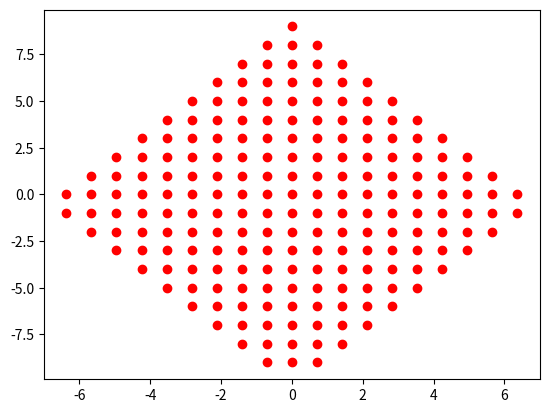

The script that saved this image:
#A plot to represent the quotient group

import matplotlib.pyplot as plt
import numpy as np
import math as mt

"""
This program is meant to be able to take a set of lattice vectors
for the most commonlattices, sc, fcc, hcp, bcc, and retur a picture
with the desired surface, eg (100), (110), (111), as well as vectors
indicating the 2D unit cell. This is still under development and is
not generalized yet.
"""

def read_lattice_vectors():
    """
    This function will read in the lattice vectors from a file, called
    lattice_vectors.in and then return those vectors to program in a
    useable format.
    """

    return(a1, a2, a3)

# def find_reciprocal_lattice(a1,a2,a3):
#     """
#     This function takes in the real space lattice vectors (a1, a2 and a3) and finds
#     the reciprocal lattice vectors (b1, b2 and b3).
#     The formula are:
#     b1 = 2*pi*(a2 cross a3)/(a1 dot (a2 cross a3))
#     b2 = 2*pi*(a3 cross a1)/(a1 dot (a2 cross a3))
#     b3 = 2*pi*(a1 cross a2)/(a1 dot (a2 cross a3))
#     """

#     # b1 = 2*mt.pi*np.cross(a2,a3)/np.dot(a1,np.cross(a2,a3))
#     # b2 = 2*mt.pi*np.cross(a3,a1)/np.dot(a1,np.cross(a2,a3))
#     # b3 = 2*mt.pi*np.cross(a1,a2)/np.dot(a1,np.cross(a2,a3))

#     b1 = np.cross(a2,a3)/np.dot(a1,np.cross(a2,a3))
#     b2 = np.cross(a3,a1)/np.dot(a1,np.cross(a2,a3))
#     b3 = np.cross(a1,a2)/np.dot(a1,np.cross(a2,a3))

    
#     return(b1,b2,b3)

def dot_prod(a,b):
    """
    This function takes two vectors, a and b, and finds the dot
    product,c.

    """
    c = a[0]*b[0] + a[1]*b[1] + a[2]*b[2]

    return(c)

def scalar_prod(n,a):
    """
    This function takes a scalar, n, and multiplies it by every
    element in a vector.
    """
    
    c = [n*a[0],n*a[1],n*a[2]]

    return(c)

def cross_prod(a,b):
    """ 
    This function takes two vectors, a and b, and find's their cross product.
    """

    c = [a[1]*b[2]-a[2]*b[1],a[2]*b[0]-a[0]*b[2],a[0]*b[1]-a[1]*b[0]]

    return(c)

def find_unit_vector(a):
    """
    This function takes a vector and finds the corresponding unit
    vector.
    """

    vec_length = mt.sqrt(a[0]*a[0]+a[1]*a[1]+a[2]*a[2])
    
    print('vec_length',vec_length)
    
    unit_vec = [a[0]/vec_length,a[1]/vec_length,a[2]/vec_length]
        
    return(unit_vec)
    
def main():

    """
    This program is meant to be able to take a set of lattice vectors
    for the most commonlattices, sc, fcc, hcp, bcc, and retur a picture
    with the desired surface, eg (100), (110), (111), as well as vectors
    indicating the 2D unit cell. This is still under development and is
    not generalized yet.
    """

    # (a1,a2,a3,surface_normal) = read_lattice_vectors()

    # h = 1
    # k = 1
    # l = 0

    a1 = [0.5,0.5,0]
    a2 = [0.5,0,0.5]
    a3 = [0,0.5,0.5]

    # (b1,b2,b3) = find_reciprocal_lattice(a1,a2,a3)
    
    # print('b1',b1)
    # print('b2',b2)
    # print('b3',b3)

    # surface_normal = h*b1 + k*b2 + l*b3
    
    # d = -np.dot(a1,surface_normal)

    surface_normal = [1,1,0]

    print(surface_normal)

    # p1 = a1-np.dot(a1,surface_normal)*surface_normal
    # p2 = a2-np.dot(a2,surface_normal)*surface_normal
    # p3 = a3-np.dot(a3,surface_normal)*surface_normal

    # print('p1',p1)
    # print('p2',p2)
    # print('p3',p3)

    atoms_in_plane = []
   
    for i in range(-10,10):
        for j in range(-10,10):
            for k in range(-10,10):
                b1 = scalar_prod(i,a1)
                b2 = scalar_prod(j,a2)
                b3 = scalar_prod(k,a3)
                atom = [b1[0]+b2[0]+b3[0],b1[1]+b2[1]+b3[1],b1[2]+b2[2]+b3[2]]
                print('atom',atom)
                if (dot_prod(atom,surface_normal)==0):
                # if ((atom*surface_normal)==0):
                    atoms_in_plane.append(atom)
    print('found atmos')

    if (surface_normal != [1,0,0]):
        new_y = cross_prod([1,0,0],surface_normal)
    else:
        new_y = cross_prod([0,0,1],surface_normal)
        
    new_x = cross_prod(new_y,surface_normal)

    print('new_y',new_y,'new_x',new_x)

    new_z = find_unit_vector(surface_normal)
    new_y = find_unit_vector(new_y)
    new_x = find_unit_vector(new_x)
    
    print('new_y',new_y,'new_x',new_x,'new_z',new_z)

    atoms_2D = []
    
    for i in atoms_in_plane:
        atoms_2D.append([dot_prod(new_x,i),dot_prod(new_y,i)])

    plt.plot(*zip(*atoms_2D), marker = 'o', color='r', ls='')
    plt.show()
        
    return()
    
main()
